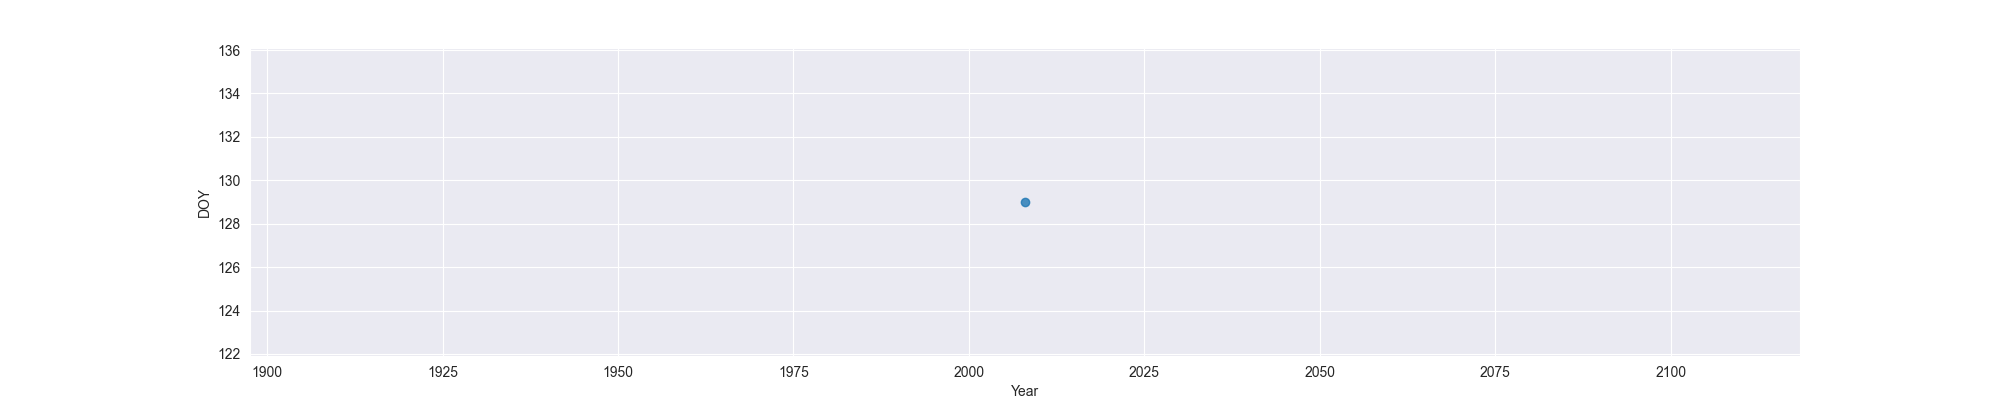

Data behind this chart, as committed beside it:
Year, MO, OW, FO
2008, 129, , 
